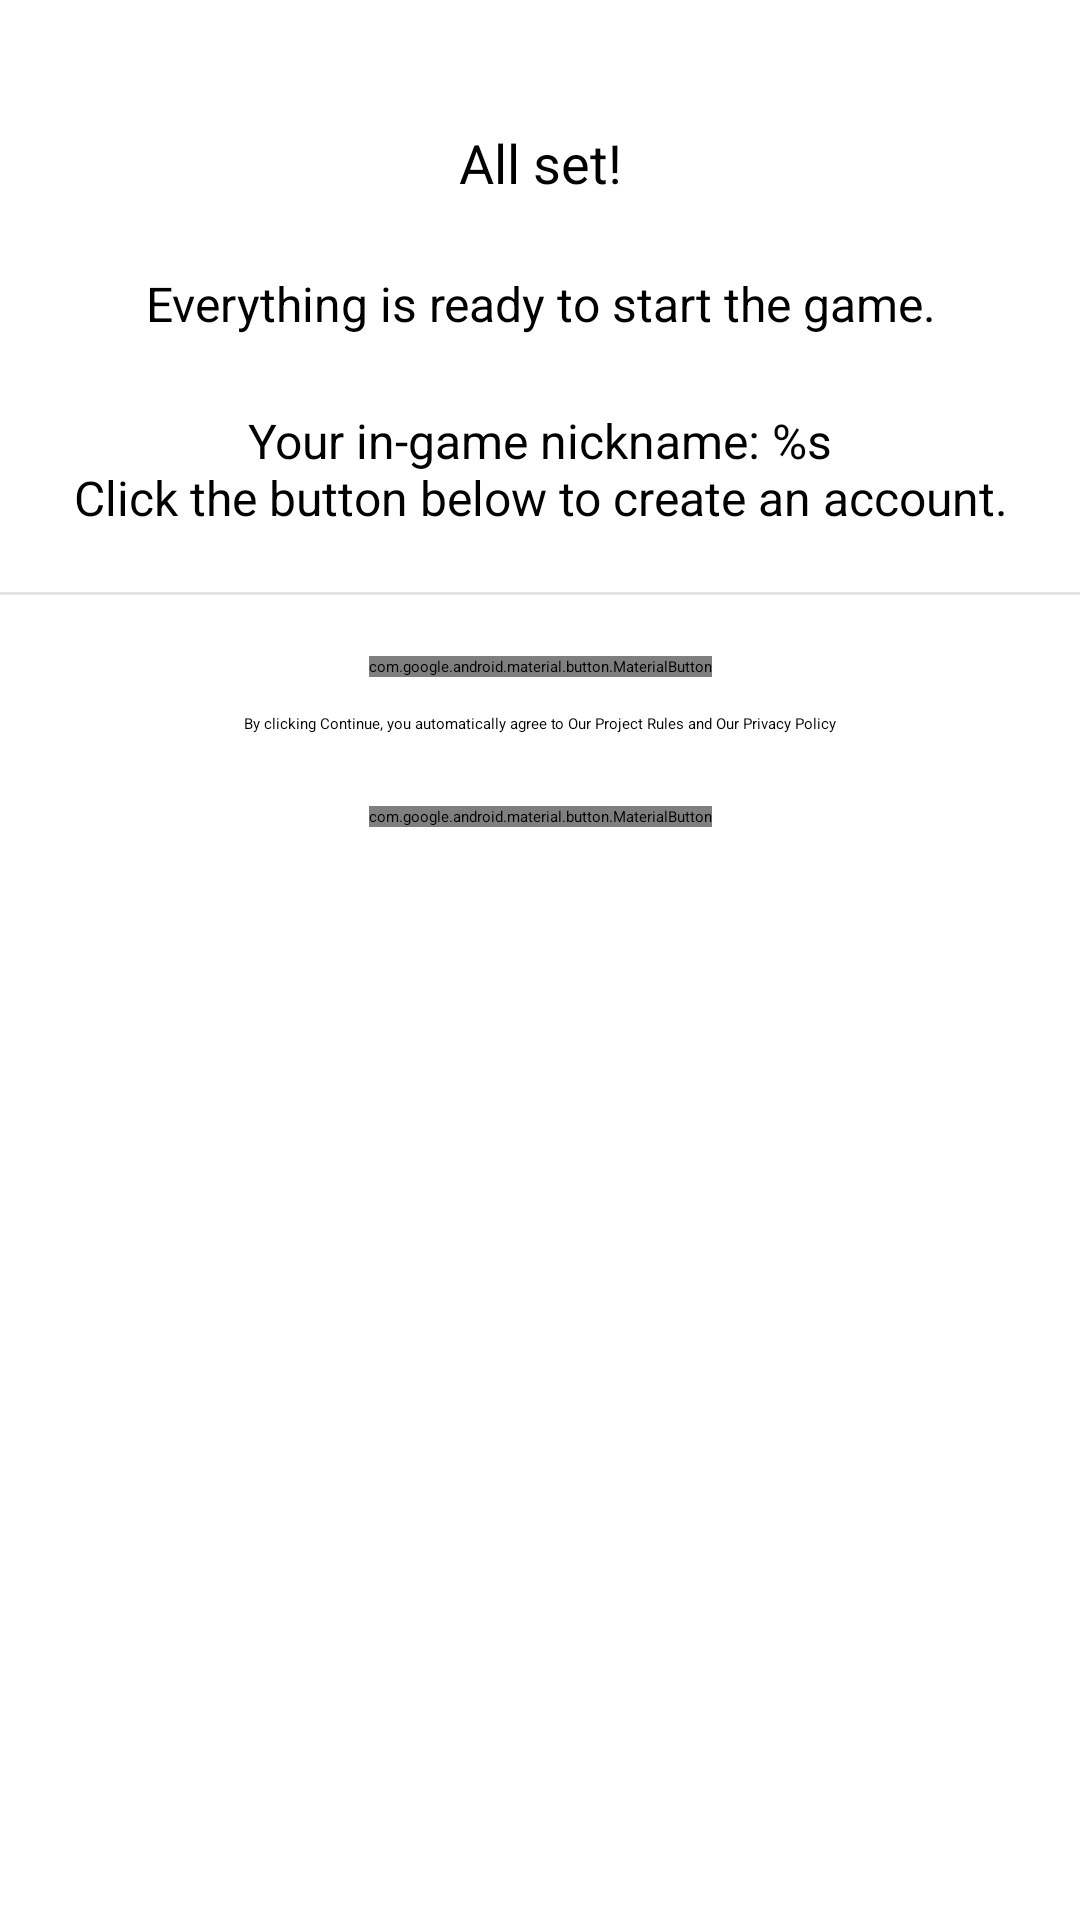

This screen was rendered from an Android layout file. Write that file and the resources it references.
<!-- AndroidManifest.xml: application theme Theme.NekoOnline -->
<!-- res/layout/finish_registration_fragment.xml -->
<?xml version="1.0" encoding="utf-8"?>
<androidx.constraintlayout.widget.ConstraintLayout xmlns:android="http://schemas.android.com/apk/res/android"
    xmlns:app="http://schemas.android.com/apk/res-auto"
    android:layout_width="match_parent"
    android:layout_height="match_parent">

    <com.google.android.material.textview.MaterialTextView
        android:id="@+id/textView11"
        android:layout_width="wrap_content"
        android:layout_height="wrap_content"
        android:layout_marginTop="42dp"
        android:text="@string/finish_1"
        android:textSize="18sp"
        app:layout_constraintEnd_toEndOf="parent"
        app:layout_constraintStart_toStartOf="parent"
        app:layout_constraintTop_toTopOf="parent" />

    <com.google.android.material.textview.MaterialTextView
        android:id="@+id/textView13"
        android:layout_width="wrap_content"
        android:layout_height="wrap_content"
        android:layout_marginTop="24dp"
        android:gravity="center"
        android:text="@string/finish_2"
        android:textSize="16sp"
        app:layout_constraintEnd_toEndOf="parent"
        app:layout_constraintStart_toStartOf="parent"
        app:layout_constraintTop_toBottomOf="@+id/textView11" />

    <com.google.android.material.divider.MaterialDivider
        android:layout_width="match_parent"
        android:layout_height="wrap_content"
        app:layout_constraintBottom_toTopOf="@+id/finish_reg_button"
        app:layout_constraintTop_toBottomOf="@+id/registration_username_text" />

    <com.google.android.material.button.MaterialButton
        android:id="@+id/finish_reg_button"
        android:layout_width="wrap_content"
        android:layout_height="wrap_content"
        android:layout_marginTop="42dp"
        android:text="@string/btn_continue"
        app:icon="@drawable/ic_arrow_forward"
        app:layout_constraintEnd_toEndOf="parent"
        app:layout_constraintStart_toStartOf="parent"
        app:layout_constraintTop_toBottomOf="@+id/registration_username_text" />

    <com.google.android.material.textview.MaterialTextView
        android:id="@+id/registration_username_text"
        android:layout_width="wrap_content"
        android:layout_height="wrap_content"
        android:layout_marginStart="24dp"
        android:layout_marginTop="24dp"
        android:layout_marginEnd="24dp"
        android:gravity="center"
        android:text="@string/username_finish_registration_tip"
        android:textSize="16sp"
        app:layout_constraintEnd_toEndOf="parent"
        app:layout_constraintStart_toStartOf="parent"
        app:layout_constraintTop_toBottomOf="@+id/textView13" />

    <com.google.android.material.button.MaterialButton
        android:id="@+id/cancel_button"
        style="@style/Widget.Material3Expressive.Button.OutlinedButton"
        android:layout_width="wrap_content"
        android:layout_height="wrap_content"
        android:layout_marginTop="24dp"
        android:text="@string/btn_back"
        app:icon="@drawable/ic_undo"
        app:layout_constraintEnd_toEndOf="parent"
        app:layout_constraintStart_toStartOf="parent"
        app:layout_constraintTop_toBottomOf="@+id/textView15" />

    <com.google.android.material.textview.MaterialTextView
        android:id="@+id/textView15"
        android:layout_width="wrap_content"
        android:layout_height="wrap_content"
        android:layout_marginTop="12dp"
        android:gravity="center"
        android:text="@string/finish_privacy_policy"
        app:layout_constraintEnd_toEndOf="parent"
        app:layout_constraintStart_toStartOf="parent"
        app:layout_constraintTop_toBottomOf="@+id/finish_reg_button" />
</androidx.constraintlayout.widget.ConstraintLayout>
<!-- resources referenced by this layout -->
<resources>
  <!-- drawable ic_arrow_forward (drawable) -->
  <vector xmlns:android="http://schemas.android.com/apk/res/android"
      android:width="24dp"
      android:height="24dp"
      android:viewportWidth="960"
      android:viewportHeight="960"
      android:tint="?android:attr/colorControlNormal">
    <path
        android:pathData="M647,520L160,520v-80h487L423,216l57,-56 320,320 -320,320 -57,-56 224,-224Z"
        android:fillColor="#e3e3e3"/>
  </vector>
  <string name="btn_back">Back</string>
  <string name="btn_continue">Continue</string>
  <string name="finish_1">All set!</string>
  <string name="finish_2">Everything is ready to start the game.</string>
  <string name="finish_privacy_policy">By clicking Continue, you automatically agree to Our Project Rules and Our Privacy Policy</string>
  <string name="username_finish_registration_tip">Your in-game nickname: %s\nClick the button below to create an account.</string>
  <style name="Theme.NekoOnline.Base" parent="Theme.Material3Expressive.Light.NoActionBar">
          <item name="android:statusBarColor">@android:color/transparent</item>
          <item name="android:navigationBarColor">@android:color/transparent</item>
          <item name="android:windowLightStatusBar">true</item>
          <item name="materialButtonStyle">@style/Widget.Material3Expressive.Button</item>
      </style>
  <color name="md_theme_primary">#4C662B</color>
  <color name="md_theme_onPrimary">#FFFFFF</color>
  <color name="md_theme_primaryContainer">#CDEDA3</color>
  <color name="md_theme_onPrimaryContainer">#354E16</color>
  <color name="md_theme_secondary">#586249</color>
  <color name="md_theme_onSecondary">#FFFFFF</color>
  <color name="md_theme_secondaryContainer">#DCE7C8</color>
  <color name="md_theme_onSecondaryContainer">#404A33</color>
  <color name="md_theme_tertiary">#386663</color>
  <color name="md_theme_onTertiary">#FFFFFF</color>
  <color name="md_theme_tertiaryContainer">#BCECE7</color>
  <color name="md_theme_onTertiaryContainer">#1F4E4B</color>
  <color name="md_theme_error">#BA1A1A</color>
  <color name="md_theme_onError">#FFFFFF</color>
  <color name="md_theme_errorContainer">#FFDAD6</color>
  <color name="md_theme_onErrorContainer">#93000A</color>
  <color name="md_theme_background">#F9FAEF</color>
  <color name="md_theme_onBackground">#1A1C16</color>
  <color name="md_theme_surface">#F9FAEF</color>
  <color name="md_theme_onSurface">#1A1C16</color>
  <color name="md_theme_surfaceVariant">#E1E4D5</color>
  <color name="md_theme_onSurfaceVariant">#44483D</color>
  <color name="md_theme_outline">#75796C</color>
  <color name="md_theme_outlineVariant">#C5C8BA</color>
  <color name="md_theme_inverseSurface">#2F312A</color>
  <color name="md_theme_inverseOnSurface">#F1F2E6</color>
  <color name="md_theme_inversePrimary">#B1D18A</color>
  <color name="md_theme_primaryFixed">#CDEDA3</color>
  <color name="md_theme_onPrimaryFixed">#102000</color>
  <color name="md_theme_primaryFixedDim">#B1D18A</color>
  <color name="md_theme_onPrimaryFixedVariant">#354E16</color>
  <color name="md_theme_secondaryFixed">#DCE7C8</color>
  <color name="md_theme_onSecondaryFixed">#151E0B</color>
  <color name="md_theme_secondaryFixedDim">#BFCBAD</color>
  <color name="md_theme_onSecondaryFixedVariant">#404A33</color>
  <color name="md_theme_tertiaryFixed">#BCECE7</color>
  <color name="md_theme_onTertiaryFixed">#00201E</color>
  <color name="md_theme_tertiaryFixedDim">#A0D0CB</color>
  <color name="md_theme_onTertiaryFixedVariant">#1F4E4B</color>
  <color name="md_theme_surfaceDim">#DADBD0</color>
  <color name="md_theme_surfaceBright">#F9FAEF</color>
  <color name="md_theme_surfaceContainerLowest">#FFFFFF</color>
  <color name="md_theme_surfaceContainerLow">#F3F4E9</color>
  <color name="md_theme_surfaceContainer">#EEEFE3</color>
  <color name="md_theme_surfaceContainerHigh">#E8E9DE</color>
  <color name="md_theme_surfaceContainerHighest">#E2E3D8</color>
</resources>
